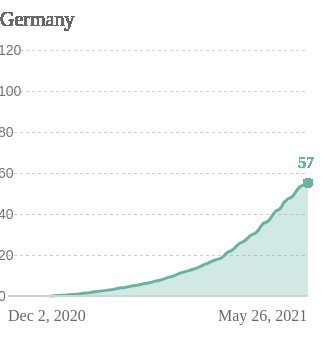
D3 v6 page, settled after 360 driven frames (6 s of simulated time); the page loaded 1 data file(s).


    console.log({ d3 })
    //https://observablehq.com/@mbostock/global-temperature-trends

    let width = 300;
    let height = 300;

    let svg = d3.select("body")
        .select("svg")

    console.log(svg)


    //console.log

    //arrays
    //objects
    //functions

    d3.csv("covid_multilines.csv").then(function (raw) {
        console.log("loaded")
        console.log({ raw })

        let data = raw.filter(d => d.location == "Germany");
     
        console.log({ data })


        data.forEach(function (row) {
            row.date = new Date( row.date + "T00:00")
            row.total_vaccinations_per_hundred = +row.total_vaccinations_per_hundred
        })

        

        console.log(data)


        let margin = { top: 50, right: 0, bottom: 0, left: 0 };

        //d3 scales for the x and y axis
        //domain takes the data we have and maps them into SVG space
        //in this case we need to use scaleTime because we're dealin time data
        let x = d3.scaleTime()
            // .domain(d3.extent(data.map(function (d) { return d.date }))) //d3 extent
            .domain([new Date(2020, 11, 2), new Date(2021, 04, 26)])
            .range([margin.left, width - margin.right])

        //in this case we need to use scaleLinear because we're dealin linear data
        let y = d3.scaleLinear()
            // .domain(d3.extent(data.map(function (d) { return d.total_vaccinations_per_hundred})))
            .domain([0, 122])
            // .domain(0, 120)
            .range([height - margin.bottom, margin.top])


        //define the settings for our axes
        //https://github.com/d3/d3-axis
        // https://github.com/d3/d3-time-format
        //https://github.com/d3/d3-format
        let yAxisSettings = d3.axisLeft(y) //set axis to the left
            .tickValues([0, 20, 40, 60, 80, 100, 120])
            // .tickValues([500000000, 1000000000, 1500000000])
            // .ticks(6) //approx how many ticks, the function will not necesarily give you that number
            .tickSize(-width) //size of tick lines
            // .tickFormat(function(d){return d/1000000000 + " billion"})
            // .tickFormat(d3.format(".2")) //what format do you want https://github.com/d3/d3-format 
            .tickPadding(10) //distance from tick labels to tick marks
            

        let xAxisSettings = d3.axisBottom(x)
            // .tickValues([new Date(2020, 11, 2), new Date(2021, 04, 26)])
            .ticks(0)
            .tickSize(10)
            .tickPadding(10)
            .tickFormat(d3.timeFormat("%B %d %Y"))

        let bg = svg.append("rect")
            .attr("x", margin.left)
            .attr("y", 0)
            .attr("width", width)
            .attr("height", height)
            .style("fill", "white")

        //adding to the axes to our chart
        let xAxisTicks = svg.append("g")
            .attr("class", "x axis") //give each axis a class
            .call(xAxisSettings)
            .attr("transform", `translate(0,${height - margin.bottom})`)
            


        let yAxisTicks = svg.append("g")
            .attr("class", "y axis")
            .call(yAxisSettings)
            .attr("transform", `translate(${margin.left, 0})`)
            .style("stroke-dasharray",("3,3"))
            .style("text-anchor", "start") // start of the yxis text

        // let line = d3.line() //define a line function
        //     .defined(d => !isNaN(d.people_vaccinated))
        //     .x(function (d) { return x(d.date) }) //accessing date 
        //     .y(function (d) { return y(d.people_vaccinated) }) //accesssing value 
        
        // let area = d3.area() 
        //     .defined(d => !isNaN(d.people_vaccinated))
        //     .x(function (d) { return x(d.date) }) //accessing date 
        //     .y0(y(0)) //accesssing at baseline
        //     .y1(function (d) { return y(d.people_vaccinated) }) //accesssing value 


        // let line_path = svg.append("path") 
        //     .attr("class", "area") 
        //     .attr("d", area(data))
        //     .style("fill", "lightgreen")
        //     .style("stroke", "none")
        //     .style("fill-opacity", ".5")

        // add the line
        svg.append("path")
            .datum(data)
            .attr("fill", "none")
            .attr("stroke", "#69b3a2")
            .attr("stroke-width", 3)
            .attr("d", d3.line()
                .x(function(d) { return x(d.date) })
                .y(function(d) { return y(d.total_vaccinations_per_hundred) })
                )
        
        // add the area
        svg.append("path")
            .datum(data)
            .attr("fill", "#69b3a2")
            .attr("fill-opacity", .3)
            .attr("stroke", "none")
            .attr("d", d3.area()
                .x(function(d) { return x(d.date) })
                .y0( height )
                .y1(function(d) { return y(d.total_vaccinations_per_hundred) })
                )
        

        // add  dot circle
        svg.selectAll("myCircles") // last big dot
            .data(data)
            .enter()
            .append("circle")
                .attr("fill", "#69b3a2")
                .attr("stroke", "none")
                .attr("cx", 300)
                .attr("cy", 187)
                .attr("r", 5)

        // svg.selectAll("dot") // every small dot
        //     .data(data)
        //     .enter()
        //     .append("circle")
        //         .attr("class", "dot")
        //         .attr("r",3)
        //         .attr("cx", function(d) { return x(d.date); })
        //         .attr("cy", function(d) { return y(d.total_vaccinations_per_hundred); })
        //         .attr("fill", "#69b3a2")

        // Final Label
        let labels = svg.append("g")
            .selectAll("text")
            .data(data)
            .join("text")
            // .attr("x", d => x(new Date(2021, 04, 26))
            // .attr("y", 50)
            .attr("x", 290)
            .attr("y", 165)
            .attr("dx", 0)
            .attr("dy", 7)
            .text(d => d3.format(".2s")(data[data.length-1].total_vaccinations_per_hundred))
            .style("fill", "#69b3a2")

        // Label country name
        svg.append("g")
            .selectAll("text")
            .data(data)
            .join("text")
            .attr("x", -15)
            .attr("y", 30)
            .attr("dx", +7)
            .attr("dy", 0)
            .text(d => data[data.length-1].location)
            .style("fill", "dimgrey")
            .style("font-size", "20px")

        // add text
        // svg.append("text")
        //     .attr("class", "label")
        //     .attr("x", 600)
        //     .attr("y", 0)
        //     .text("1.78 billion")
        //     .style("fill", "#69b3a2")
        //     .style("font-size", "20px")
        
        // add x label
        svg.append("text")
            .attr("class", "label")
            .attr("x", 0)
            .attr("y", 325)
            .text("Dec 2, 2020")
            .style("fill", "dimgrey")
        
        svg.append("text")
            .attr("class", "label")
            .attr("x", 210)
            .attr("y", 325)
            .text("May 26, 2021")
            .style("fill", "dimgrey")
        
        // Add Source annotation
        // svg.append("text")
        //     .attr("class", "note")
        //     .attr("text-anchor", "start")
        //     .attr("x", margin.left)
        //     .attr("y", height + 60)
        //     .text("Source: Data from Our World in Data. Made by Iris Cheng")
        //     .style("fill", "#b8b8b8")

        let baseline = svg.append("line")
        .attr("x1", margin.left)
        .attr("x2", width + margin.left)
        .attr("y1", y(0))
        .attr("y2", y(0))
        .style("stroke", "lightgrey")
        .style("stroke-width", "2px")




    })



### data: covid_multilines.csv
date, location, total_vaccinations_per_hundred
2021-02-22, Afghanistan, 0
2021-02-28, Afghanistan, 0.02
2021-03-16, Afghanistan, 0.14
2021-04-07, Afghanistan, 0.31
2021-04-22, Afghanistan, 0.62
2021-05-11, Afghanistan, 1.3
2021-05-20, Afghanistan, 1.41
2021-05-24, Afghanistan, 1.47
2021-05-26, Afghanistan, 1.52
2021-01-10, Albania, 0
2021-01-12, Albania, 0
2021-01-13, Albania, 0.01
2021-01-14, Albania, 0.01
2021-01-15, Albania, 0.01
2021-01-16, Albania, 0.01
2021-01-17, Albania, 0.01
2021-01-18, Albania, 0.02
2021-01-19, Albania, 0.02
2021-01-20, Albania, 0.02
2021-01-21, Albania, 0.02
2021-02-02, Albania, 0.02
2021-02-09, Albania, 0.04
2021-02-17, Albania, 0.06
2021-02-18, Albania, 0.11
2021-02-19, Albania, 0.15
2021-02-22, Albania, 0.23
2021-02-25, Albania, 0.35
2021-03-01, Albania, 0.5
2021-03-03, Albania, 0.55
2021-03-10, Albania, 0.75
2021-03-12, Albania, 0.82
2021-03-17, Albania, 1.16
2021-03-22, Albania, 1.68
2021-03-23, Albania, 1.8
2021-03-24, Albania, 1.88
2021-03-25, Albania, 2.06
2021-03-26, Albania, 2.16
2021-03-27, Albania, 2.23
2021-03-28, Albania, 2.71
2021-03-30, Albania, 4.15
2021-03-31, Albania, 4.82
2021-04-01, Albania, 5.4
2021-04-02, Albania, 5.99
2021-04-03, Albania, 6.45
2021-04-04, Albania, 6.7
2021-04-05, Albania, 7.18
2021-04-06, Albania, 7.7
2021-04-07, Albania, 8.07
2021-04-08, Albania, 8.43
2021-04-09, Albania, 8.71
2021-04-10, Albania, 8.92
2021-04-12, Albania, 9.3
2021-04-13, Albania, 9.77
2021-04-15, Albania, 10.58
2021-04-16, Albania, 10.93
2021-04-17, Albania, 11.29
2021-04-18, Albania, 11.57
2021-04-19, Albania, 12.02
2021-04-20, Albania, 12.16
2021-04-21, Albania, 12.93
... 5,763 more rows